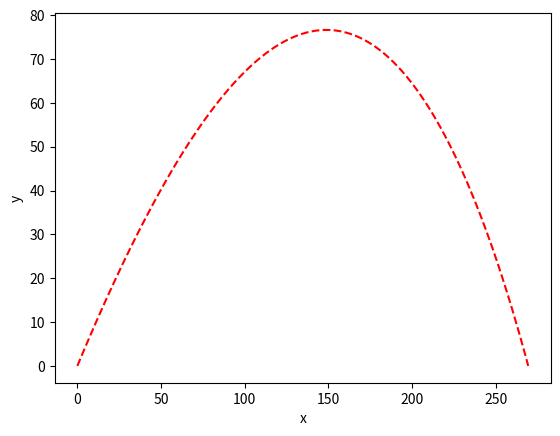

Write Python code to recreate this figure.
#!/usr/bin/env python3
# -*- coding: utf-8 -*-
"""
Created on Wed Feb 21 15:44:41 2018
Solve projectile motion with air resistance

[redacted]
"""
import numpy as np
import matplotlib.pyplot as plt
# Inputs

A = 0.93
v0 = 67
rho = 1.2
m = 500
theta0 = 42.5
c = 1
g = 9.8

def fx(vx,vy):
    return vx

def fy(vx,vy):
    return vy

def fvx(vx,vy):
    global A, V0, rho, m, c
    return  -c*A*rho*np.sqrt(vx*vx + vy*vy)*vx/m

def fvy(vx,vy):
    global g
    return -g -c*A*rho*np.sqrt(vx*vx + vy*vy)*vy/m
    



# 
dt = 0.00001
NTimeStep = 1000000

#
x = 0
y = 0
vx = v0*np.cos(theta0*np.pi/180)
vy = v0*np.sin(theta0*np.pi/180)
ti = 0

tt = [ti]
xx = [x]
yy = [y]
vvx = [vx]
vvy = [vy]


i = 1
while i<=NTimeStep:
    kx1 = dt*fx(vx,vy)
    ky1 = dt*fy(vx,vy)
    kvx1 = dt*fvx(vx,vy)
    kvy1 = dt*fvy(vx,vy)
    
    kx2 = dt*fx(vx+0.5*kvx1,vy+0.5*kvy1)        
    ky2 = dt*fy(vx+0.5*kvx1,vy+0.5*kvy1)
    kvx2 = dt*fvx(vx+0.5*kvx1,vy+0.5*kvy1)
    kvy2 = dt*fvy(vx+0.5*kvx1,vy+0.5*kvy1)
        
    x = x + kx2
    y = y + ky2    
    vx = vx + kvx2    
    vy = vy + kvy2
    
    ti = ti + dt
    
    tt.append(ti)
    xx.append(x)
    yy.append(y)
    vvx.append(vx)
    vvy.append(vy)
    
    if y<0:
        print('The object hits the ground at ti = '+repr(ti)+' i = '+repr(i))
        print('Range of the object is x_max = '+repr(x))
        print('Highest height is y_max = '+repr(max(yy)))
        break
    i = i + 1

plt.plot(xx,yy,'r--')
plt.xlabel('x')
plt.ylabel('y')
plt.show()